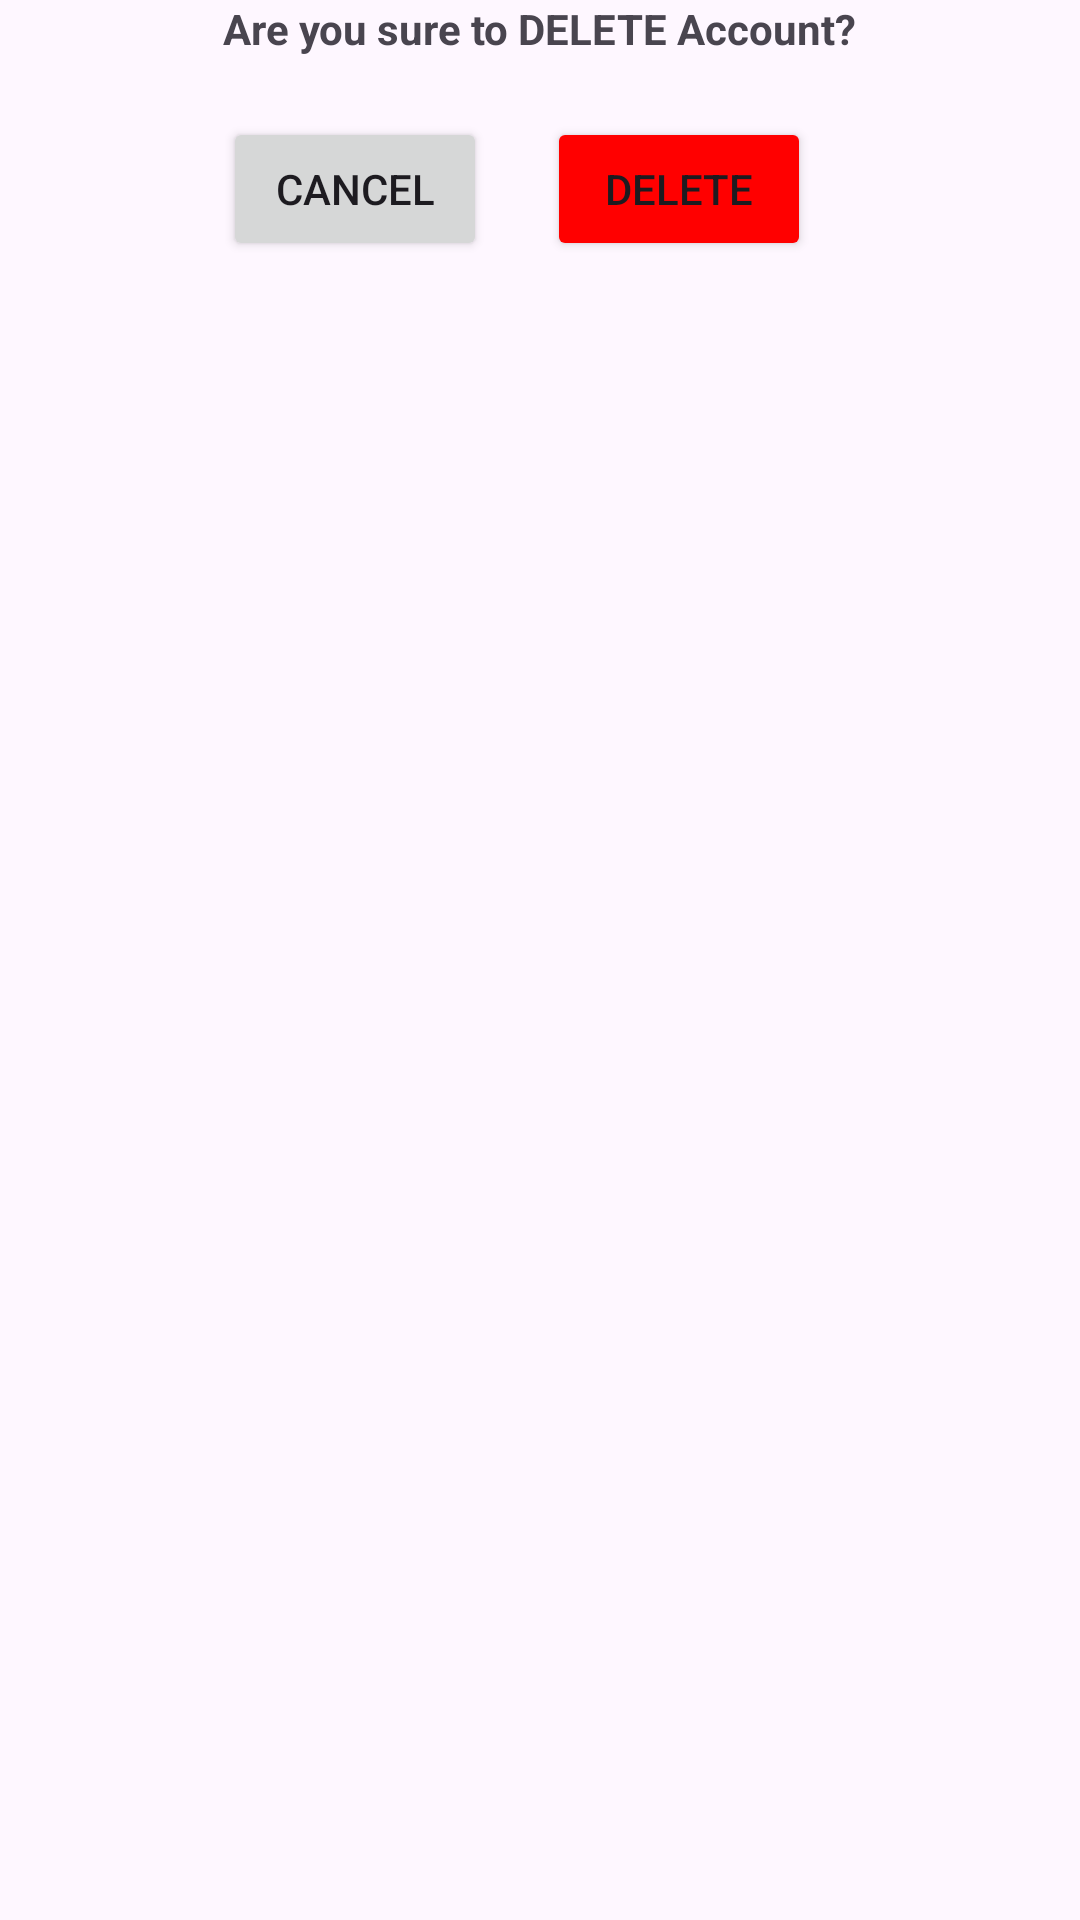

This screen was rendered from an Android layout file. Write that file and the resources it references.
<!-- AndroidManifest.xml: application theme Theme.FinalProjectPractice -->
<!-- res/layout/delete_dialog_layout.xml -->
<?xml version="1.0" encoding="utf-8"?>
<RelativeLayout xmlns:android="http://schemas.android.com/apk/res/android"
    android:layout_width="match_parent"
    android:layout_height="match_parent"
    android:gravity="center_horizontal"
    android:layout_margin="@dimen/_10sdp">

    <TextView
        android:id="@+id/tv_delete"
        android:layout_width="wrap_content"
        android:layout_height="wrap_content"
        android:text="Are you sure to DELETE Account?"
        android:textStyle="bold"/>

    <LinearLayout
        android:layout_width="wrap_content"
        android:layout_height="wrap_content"
        android:orientation="horizontal"
        android:layout_below="@+id/tv_delete"
        android:layout_marginTop="@dimen/_20sdp">

        <Button
            android:id="@+id/btn_cancel"
            android:layout_width="wrap_content"
            android:layout_height="wrap_content"
            android:text="Cancel"
            android:layout_below="@+id/tv_delete"/>

        <Space
            android:layout_width="@dimen/_20sdp"
            android:layout_height="wrap_content"/>

        <Button
            android:id="@+id/btn_delete"
            android:layout_width="wrap_content"
            android:layout_height="wrap_content"
            android:text="Delete"
            android:layout_below="@+id/tv_delete"
            android:layout_toRightOf="@+id/btn_cancel"
            android:backgroundTint="@color/g_red"/>

    </LinearLayout>

</RelativeLayout>
<!-- resources referenced by this layout -->
<resources>
  <color name="g_red">#FF0000</color>
  <dimen name="_10sdp">10dp</dimen>
  <dimen name="_20sdp">20dp</dimen>
  <style name="Theme.FinalProjectPractice" parent="Base.Theme.FinalProjectPractice" />
  <style name="Base.Theme.FinalProjectPractice" parent="Theme.Material3.Light.NoActionBar">
          
          
      </style>
</resources>
